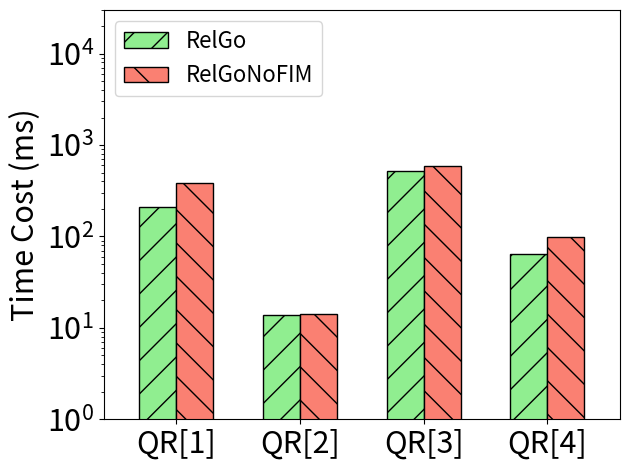

The matplotlib source for this figure: (Note: this script raises an exception after producing the figure.)
import matplotlib.pyplot as plt
import numpy as np

xlabel = ['QR[1]', 'QR[2]', 'QR[3]', 'QR[4]']

xaxis = np.arange(len(xlabel))
xaxis_final = np.arange(len(xlabel))


y_wo_filter_rule = [384.76,14.24,592.85,98.52] # todo: this are fake numbers!!!

y_ours = [210.96,13.88,524.21,64.75] # todo: this are fake numbers!!!

total_width, n = 0.6, 2
width = total_width / n

xaxis = xaxis - (total_width - width) / 2

plt.bar(xaxis, y_ours, color='lightgreen', edgecolor='k', width=width, hatch='/', label='RelGo')
plt.bar(xaxis + width, y_wo_filter_rule, color='salmon', edgecolor='k', width=width, hatch='\\', label='RelGoNoFIM')



plt.xticks(xaxis_final, xlabel, fontsize=22)
plt.yticks(fontsize=22)
plt.ylim((1, 30000))

plt.margins(0.08)

plt.ylabel("Time Cost (ms)", fontsize=22)

plt.yscale('log')

plt.legend(loc="upper left", fontsize=16)
plt.tight_layout()
# plt.show()

plt.savefig('../paper/figures/exp/filter_sf30.pdf', bbox_inches='tight')